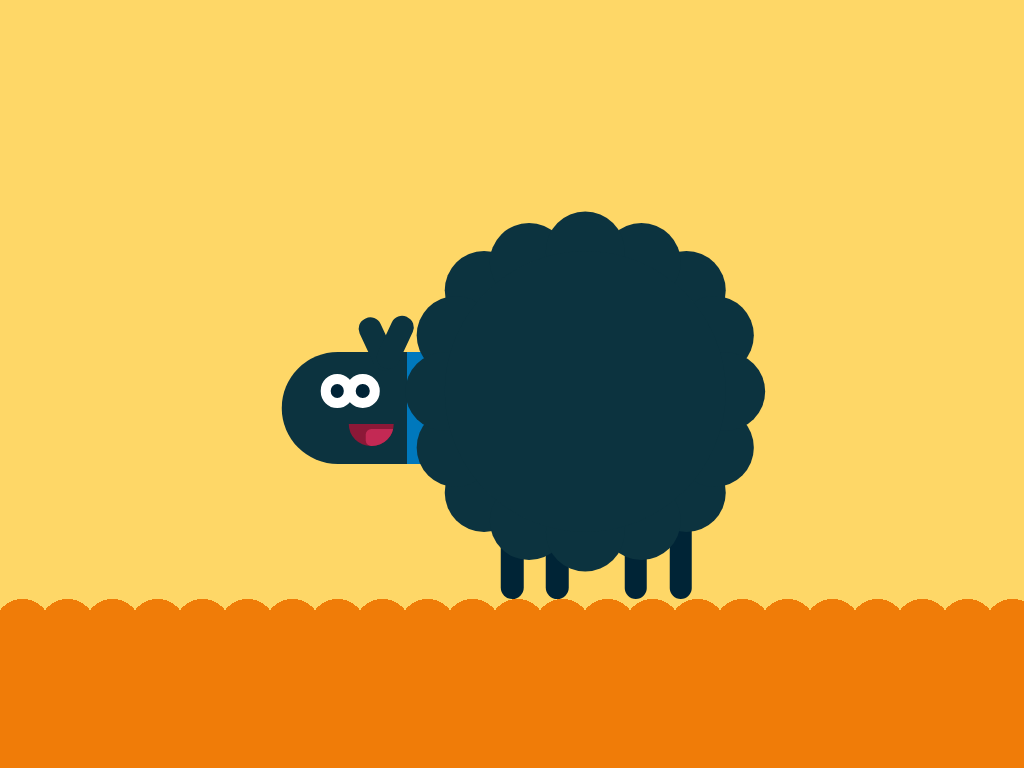

Here is a drawing made with CSS. Write the source that renders it.

<!-- file: sheep.html -->
<!doctype html>
<html lang="en">
<head>
  <meta charset="utf-8">
  <meta name="viewport" content="width=device-width, initial-scale=1">
  <title>sheep</title>
  <link rel="stylesheet" href="sheep.css">
</head>
<body>
 <div class="container">
<div class="face">
<div class="eye"></div>
<div class="ears"></div>
<div class="mouth"></div>
</div>
<div class="leg leg-1"></div>
<div class="leg leg-2"></div>
<div class="leg leg-3"></div>
<div class="leg leg-4"></div>
<div class="body"></div>
</div>
<div class="ground"></div>
</body>
</html>


/* file: sheep.css */
/* Chhavi Srivastav · https://codepen.io/chhavi-srivastav/pen/dyeZoRW
   Collection: https://github.com/pagespeed-pro/css-art.com/tree/1ce83a9cee23fec9a7b1d665c8b40f9d464c97ee/artwork/sheep */
*,
*:before,
*:after {
  padding: 0;
  margin: 0;
  box-sizing: border-box;
}
body {
  height: 100vh;
  background-color: #fed767;
  overflow: hidden;
}
.ground {
  height: 9.37em;
  width: 100%;
  background-color: #f07c08;
  position: absolute;
  bottom: 0;
}
.ground:after {
  position: absolute;
  content: "";
  height: 1.56em;
  width: 343em;
  background-repeat: repeat no-repeat;
  background-size: 2.5em 1.56em;
  background-image: radial-gradient(
    circle at 1.25em 1.56em,
    #f07c08 1.56em,
    #fed767 1.56em
  );
  animation: slide 20s infinite linear;
  transform: translateX(-250em);
}
@keyframes slide {
  100% {
    transform: translateX(0);
  }
}
.container {
  height: 31.25em;
  width: 31.25em;
  position: absolute;
  transform: translateX(-50%);
  bottom: 9.37em;
  left: 50%;
}
.face {
  height: 6.25em;
  width: 8.75em;
  background: linear-gradient(to right, #0c333f 80%, #0078bc 80%);
  position: absolute;
  top: 17.5em;
  border-radius: 3.12em 0 0 3.12em;
  left: 2.81em;
  transform-origin: 50% 100%;
  animation: face-shake 0.3s infinite;
}
@keyframes face-shake {
  50% {
    transform: rotate(-5deg);
  }
}
.eye,
.eye:before {
  position: absolute;
  background-color: #002336;
  height: 1.87em;
  width: 1.87em;
  border: 0.56em solid #ffffff;
  border-radius: 50%;
}
.eye {
  top: 1.25em;
  left: 2.18em;
}
.eye:before {
  content: "";
  top: -0.56em;
  left: 0.87em;
}
.ears,
.ears:after {
  position: absolute;
  height: 3.12em;
  width: 1.25em;
  background-color: #0c333f;
  border-radius: 0.62em;
}
.ears {
  top: -2em;
  left: 4.68em;
  transform: rotate(-25deg);
}
.ears:after {
  content: "";
  left: 0.93em;
  top: 0.31em;
  transform: rotate(50deg);
}
.mouth {
  background-color: #8c1837;
  height: 1.25em;
  width: 2.5em;
  border-radius: 0 0 1.25em 1.25em;
  position: absolute;
  left: 3.75em;
  top: 4em;
  overflow: hidden;
}
.mouth:after {
  position: absolute;
  content: "";
  background-color: #c32954;
  height: 0.93em;
  width: 1.87em;
  border-radius: 0.31em;
  top: 0.31em;
  left: 0.93em;
}
.body {
  height: 15.62em;
  width: 15.62em;
  background-color: #0c333f;
  border-radius: 50%;
  position: absolute;
  left: 11.87em;
  top: 11.87em;
  box-shadow: 0 7.81em 0 -5.62em #0c333f, 0 -7.81em 0 -5.62em #0c333f,
    7.81em 0 0 -5.62em #0c333f, -7.81em 0 0 -5.62em #0c333f,
    7.18em 3.12em 0 -5.62em #0c333f, 7.18em -3.12em 0 -5.62em #0c333f,
    -7.18em 3.12em 0 -5.62em #0c333f, -7.18em -3.12em 0 -5.62em #0c333f,
    3.12em 7.18em 0 -5.62em #0c333f, 3.12em -7.18em 0 -5.62em #0c333f,
    -3.12em 7.18em 0 -5.62em #0c333f, -3.12em -7.18em 0 -5.62em #0c333f,
    -5.62em -5.62em 0 -5.62em #0c333f, -5.62em 5.62em 0 -5.62em #0c333f,
    5.62em -5.62em 0 -5.62em #0c333f, 5.62em 5.62em 0 -5.62em #0c333f;
  animation: body-shake 0.4s infinite linear;
}
@keyframes body-shake {
  50% {
    transform: translateY(0.62em);
  }
}
.leg {
  position: absolute;
  height: 6.25em;
  width: 1.25em;
  background-color: #002436;
  border-radius: 1.25em;
  bottom: 0;
}
.leg-1 {
  left: 15em;
}
.leg-2 {
  left: 17.5em;
}
.leg-3 {
  left: 21.87em;
}
.leg-4 {
  left: 24.37em;
}
.leg-2,
.leg-4 {
  animation: run-1 0.4s infinite linear;
}
@keyframes run-1 {
  33% {
    transform: translate(-2.5em, -2.5em);
  }
  66% {
    transform: translate(-2.5em, 0);
  }
}
.leg-1,
.leg-3 {
  animation: run-2 0.4s infinite linear;
}
@keyframes run-2 {
  65% {
    transform: translateY(0);
  }
  66% {
    transform: translateY(-2.5em);
  }
}

@media screen and (min-width: 700px) {
  body {
    font-size: 18px;
  }
}
